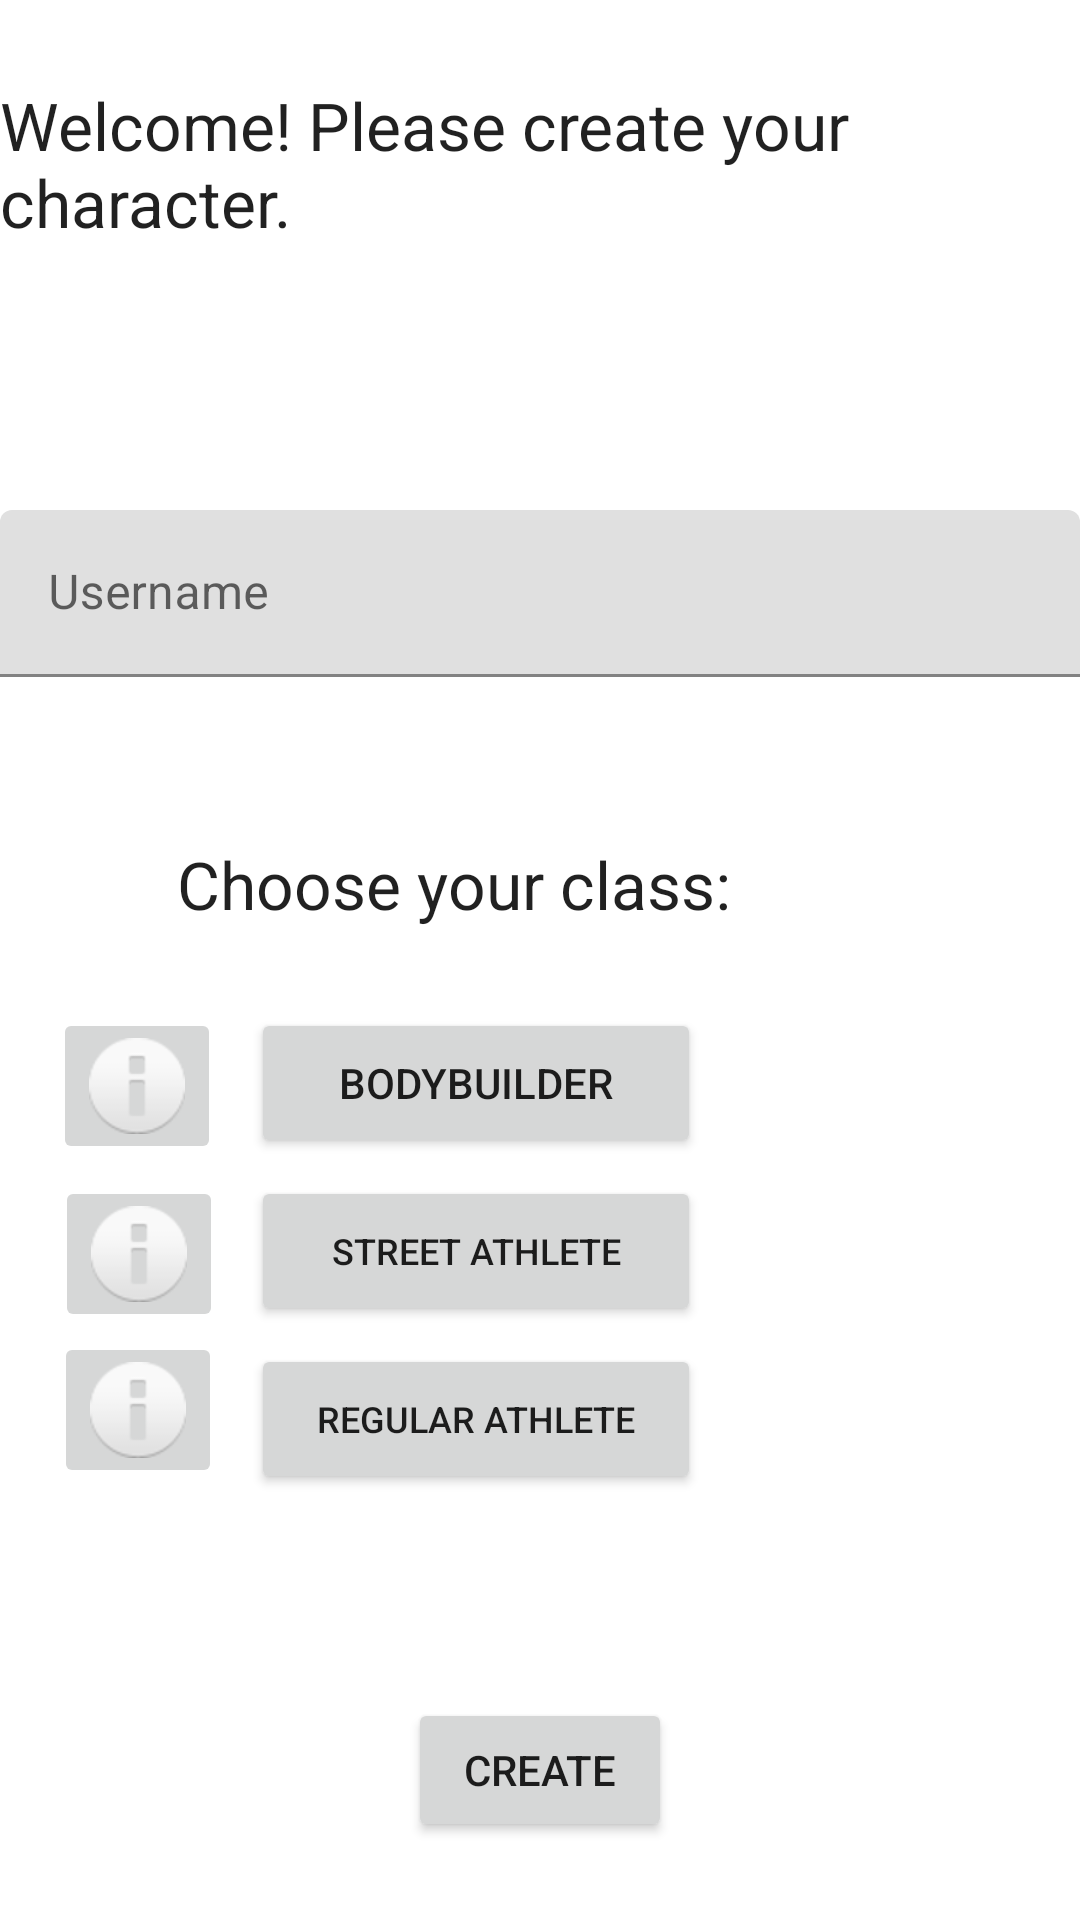

Produce the Android XML layout that renders to this screen, including the resource entries it uses.
<!-- AndroidManifest.xml: application theme Theme.MainApp -->
<!-- res/layout/activity_character_creation.xml -->
<?xml version="1.0" encoding="utf-8"?>
<androidx.constraintlayout.widget.ConstraintLayout xmlns:android="http://schemas.android.com/apk/res/android"
    xmlns:app="http://schemas.android.com/apk/res-auto"
    xmlns:tools="http://schemas.android.com/tools"
    android:id="@+id/bodybuilderinfo"
    android:layout_width="match_parent"
    android:layout_height="match_parent"
    tools:context=".CharacterCreation">

    <ImageButton
        android:id="@+id/regularathleteinfobutton"
        android:layout_width="wrap_content"
        android:layout_height="wrap_content"
        android:layout_marginTop="444dp"
        app:layout_constraintEnd_toStartOf="@+id/regularathletebutton"
        app:layout_constraintHorizontal_bias="0.645"
        app:layout_constraintStart_toStartOf="parent"
        app:layout_constraintTop_toTopOf="parent"
        app:srcCompat="@android:drawable/ic_dialog_info" />

    <com.google.android.material.textfield.TextInputLayout
        android:id="@+id/inputuser"
        android:layout_width="match_parent"
        android:layout_height="wrap_content"
        android:layout_marginTop="170dp"
        app:layout_constraintEnd_toEndOf="parent"
        app:layout_constraintHorizontal_bias="0.5"
        app:layout_constraintStart_toStartOf="parent"
        app:layout_constraintTop_toTopOf="parent">

        <com.google.android.material.textfield.TextInputEditText
            android:id="@+id/testid"
            android:layout_width="match_parent"
            android:layout_height="wrap_content"
            android:hint="Username" />
    </com.google.android.material.textfield.TextInputLayout>

    <TextView
        android:id="@+id/textView18"
        android:layout_width="wrap_content"
        android:layout_height="wrap_content"
        android:layout_marginTop="27dp"
        android:text="Welcome! Please create your character."
        android:textAppearance="@style/TextAppearance.AppCompat.Large"
        app:layout_constraintEnd_toEndOf="parent"
        app:layout_constraintHorizontal_bias="0.5"
        app:layout_constraintStart_toStartOf="parent"
        app:layout_constraintTop_toTopOf="parent" />

    <Button
        android:id="@+id/bodybuilderbutton"
        android:layout_width="150dp"
        android:layout_height="50dp"
        android:layout_marginTop="336dp"
        android:text="Bodybuilder"
        app:layout_constraintEnd_toEndOf="parent"
        app:layout_constraintHorizontal_bias="0.398"
        app:layout_constraintStart_toStartOf="parent"
        app:layout_constraintTop_toTopOf="parent" />

    <Button
        android:id="@+id/streetathletebutton"
        android:layout_width="150dp"
        android:layout_height="50dp"
        android:layout_marginTop="392dp"
        android:text="Street Athlete"
        android:textSize="12sp"
        app:layout_constraintEnd_toEndOf="parent"
        app:layout_constraintHorizontal_bias="0.398"
        app:layout_constraintStart_toStartOf="parent"
        app:layout_constraintTop_toTopOf="parent" />

    <Button
        android:id="@+id/regularathletebutton"
        android:layout_width="150dp"
        android:layout_height="50dp"
        android:layout_marginTop="448dp"
        android:text="Regular Athlete"
        android:textSize="12sp"
        app:layout_constraintEnd_toEndOf="parent"
        app:layout_constraintHorizontal_bias="0.398"
        app:layout_constraintStart_toStartOf="parent"
        app:layout_constraintTop_toTopOf="parent" />

    <TextView
        android:id="@+id/textView19"
        android:layout_width="wrap_content"
        android:layout_height="wrap_content"
        android:layout_marginTop="280dp"
        android:text="Choose your class:"
        android:textAppearance="@style/TextAppearance.AppCompat.Large"
        app:layout_constraintEnd_toEndOf="parent"
        app:layout_constraintHorizontal_bias="0.337"
        app:layout_constraintStart_toStartOf="parent"
        app:layout_constraintTop_toTopOf="parent" />

    <ImageButton
        android:id="@+id/bodybuilderinfobutton"
        android:layout_width="wrap_content"
        android:layout_height="wrap_content"
        android:layout_marginTop="336dp"
        app:layout_constraintEnd_toStartOf="@+id/bodybuilderbutton"
        app:layout_constraintHorizontal_bias="0.64"
        app:layout_constraintStart_toStartOf="parent"
        app:layout_constraintTop_toTopOf="parent"
        app:srcCompat="@android:drawable/ic_dialog_info" />

    <ImageButton
        android:id="@+id/streetathleteinfobutton"
        android:layout_width="wrap_content"
        android:layout_height="wrap_content"
        android:layout_marginTop="392dp"
        app:layout_constraintEnd_toStartOf="@+id/streetathletebutton"
        app:layout_constraintHorizontal_bias="0.666"
        app:layout_constraintStart_toStartOf="parent"
        app:layout_constraintTop_toTopOf="parent"
        app:srcCompat="@android:drawable/ic_dialog_info" />

    <Button
        android:id="@+id/createbutton"
        android:layout_width="wrap_content"
        android:layout_height="wrap_content"
        android:layout_marginTop="566dp"
        android:text="Create"
        app:layout_constraintEnd_toEndOf="parent"
        app:layout_constraintHorizontal_bias="0.5"
        app:layout_constraintStart_toStartOf="parent"
        app:layout_constraintTop_toTopOf="parent"
        tools:text="Create" />
</androidx.constraintlayout.widget.ConstraintLayout>
<!-- resources referenced by this layout -->
<resources>
  <style name="Theme.MainApp" parent="Theme.MaterialComponents.DayNight.DarkActionBar">
          
          <item name="colorPrimary">@color/purple_500</item>
          <item name="colorPrimaryVariant">@color/purple_700</item>
          <item name="colorOnPrimary">@color/white</item>
          
          <item name="colorSecondary">@color/teal_200</item>
          <item name="colorSecondaryVariant">@color/teal_700</item>
          <item name="colorOnSecondary">@color/black</item>
          
          <item name="android:statusBarColor" tools:targetApi="l">?attr/colorPrimaryVariant</item>
          
      </style>
  <!-- not gathered from this repository: default colours our renderer supplied (Android Studio template values) -->
  <color name="purple_500">#FF6200EE</color>
  <color name="purple_700">#FF3700B3</color>
  <color name="teal_200">#FF03DAC5</color>
  <color name="teal_700">#FF018786</color>
  <color name="black">#FF000000</color>
  <color name="white">#FFFFFFFF</color>
</resources>
